6-way image classification set "boardTrainingData" from GitHub (mcwhorpj/boardTrainingData); label vocabulary: Arduino Nano, Arduino Uno, Jetson Nano, Jetson Xavier NX, Raspberry Pi Three, Raspberry Pi Zero.

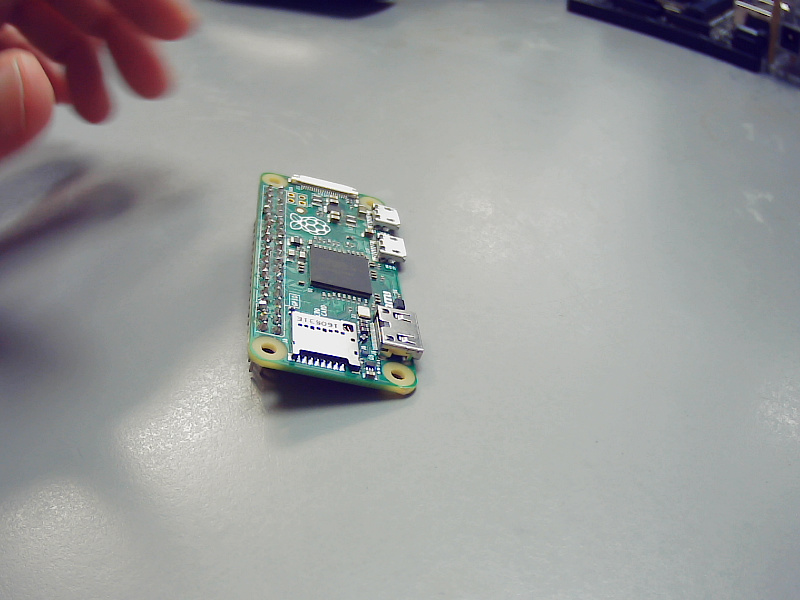
Label: Raspberry Pi Zero

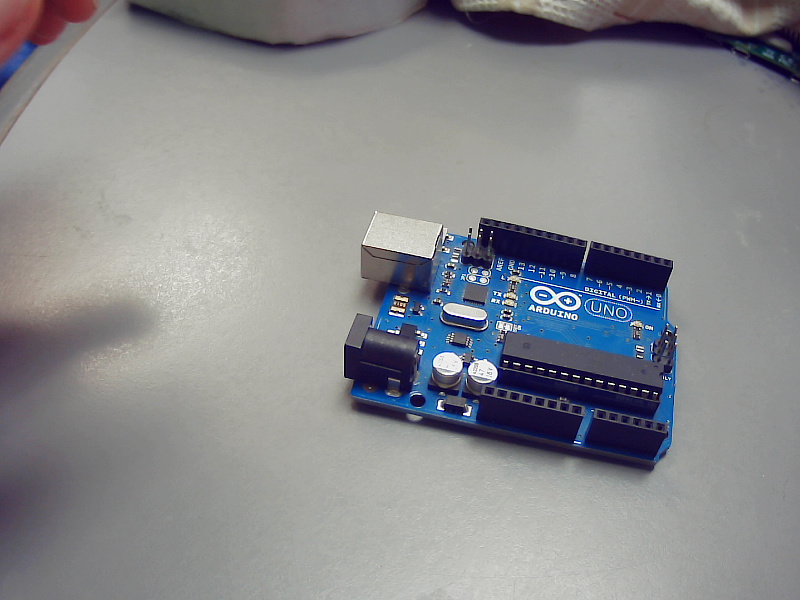
Label: Arduino Uno

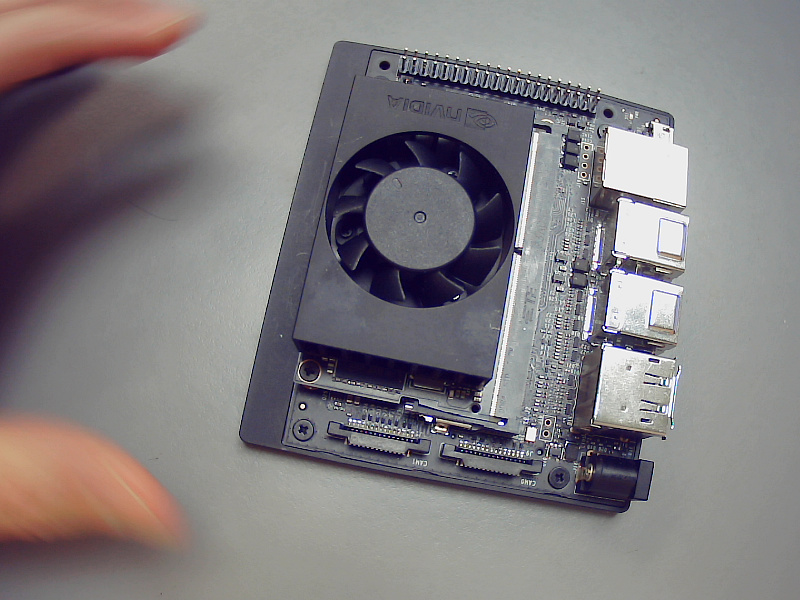
Label: Jetson Xavier NX

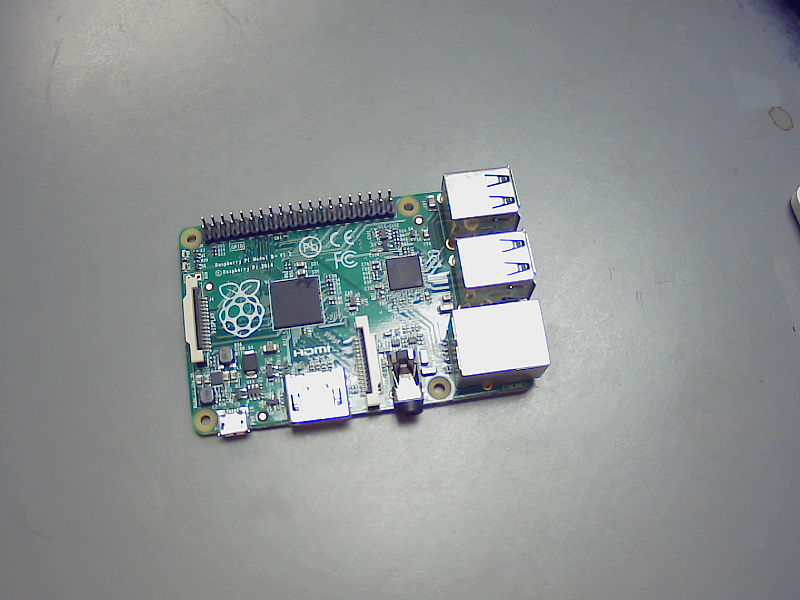
Label: Raspberry Pi Three

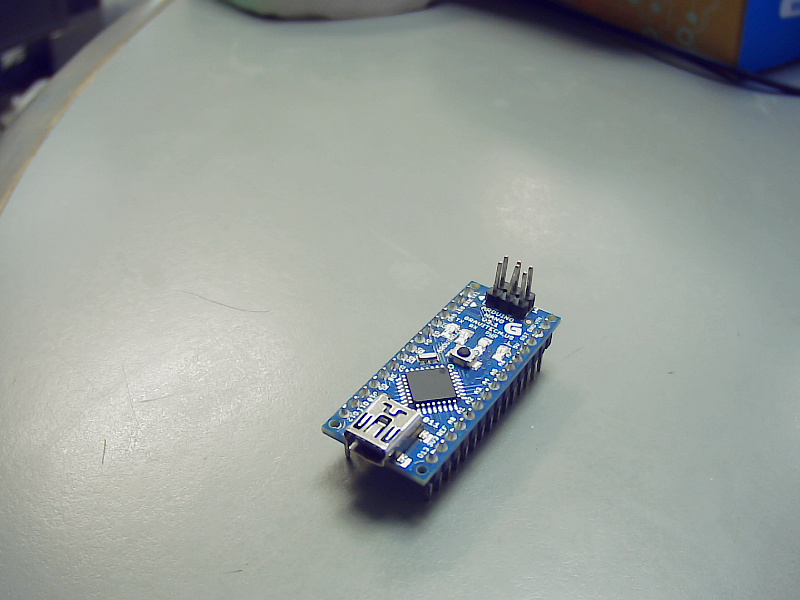
Label: Arduino Nano

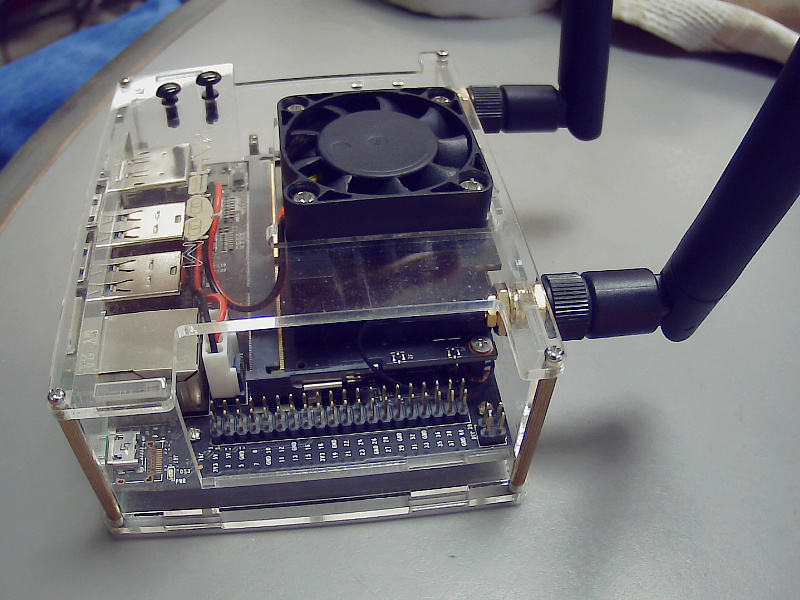
Label: Jetson Nano
